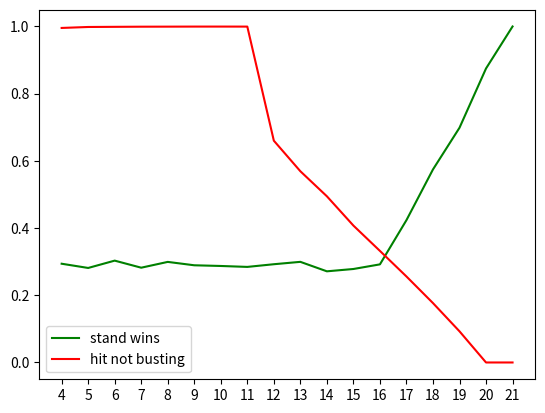

The script that saved this image:
import random
import matplotlib.pyplot as plt


def totalling(lis):
    total = 0
    aces = 0
    for card in lis:
        if card[0] == "j" or card[0] == "q" or card[0] == "k":
            total += 10
        elif card[0] == "a":
            total += 1
            aces += 1
        else:
            total += card[0]
            
    for i in range(aces):
        if total + 10 <= 21:
            total += 10
    return total

def draw_cards(n):
    dealing = []
    for i in range(n):
        dealing.append(random.choice(deck))
        deck.remove(dealing[len(dealing)-1])
    return dealing
    
def unused_ace(lis):
    lis2 = []
    for c in lis:
        if c[0] == 'a':
            lis2.append([1,c[1]])
        else:
            lis2.append(c)
    return totalling(lis) != totalling(lis2)

def update_AI(c, a, sw, s, hb, h):
    for lis in AI:
        if lis[0] == c and lis[1] == a:
            l = lis
            break
    l[2] += sw
    l[3] += s
    l[4] += hb
    l[5] += h
            


cards = []
for suit in ["heart","spade","club","diamond"]:
    for num in range(2,11):
        cards.append([num, suit])
    for spec in ["a","j","q","k"]:
        cards.append([spec, suit])
        
deck = []
for card in cards:
    deck.append(card)
    
    
AI = [] #lists order is [total card value, is an ace unused? (boolean), # of times standing wins, # of times stood, # of times hitting doesnt bust, # of times hit]
for i in range(4, 22):
    AI.append([i, False, 0, 1, 0, 1])
    AI.append([i, True, 0, 1, 0, 1])

for x in range(100000):
    dealer = []
    dealer.extend(draw_cards(1))

    player = []
    player.extend(draw_cards(2))

    while(True):
        if bool(random.randint(0,1)): #1/true means hit
            current = totalling(player)
            ace = unused_ace(player)
            player.extend(draw_cards(1))
            if(totalling(player) >= 21):
                break
            update_AI(current, ace, 0, 0, 1, 1)
            
        else: #else stand
            break


    if(totalling(player) == 21):
        update_AI(totalling(player), unused_ace(player), 1, 1, 0, 0) #player has blackjack, wins
    elif(totalling(player) > 21):
        update_AI(current, ace, 0, 0, 0, 1) #player busts
    else:
        while(totalling(dealer) < 17):
            dealer.extend(draw_cards(1))
        
        if(totalling(dealer) > 21):
            update_AI(totalling(player), unused_ace(player), 1, 1, 0, 0) #dealer bust
        else:
            if(totalling(dealer) < totalling(player)):
                update_AI(totalling(player), unused_ace(player), 1, 1, 0, 0) #player wins
            elif(totalling(dealer) > totalling(player)):
                update_AI(totalling(player), unused_ace(player), 0, 1, 0, 0) #dealer wins
            else:
                update_AI(totalling(player), unused_ace(player), 1, 1, 0, 0) #tie (player wins)
    
    deck.clear()
    for card in cards:
        deck.append(card)
        
print("Read as, card total, whether an ace worth 11 is present, percentage of standing wins, percentage of hitting not loosing")
print(AI)

x = []
sy = []
hy = []
for choice in AI:
    if(choice[1] == False):
        x.append(choice[0])
        sy.append(choice[2]/choice[3])
        hy.append(choice[4]/choice[5])
    
plt.plot(x, sy, color='green', label='stand wins')
plt.plot(x, hy, color='red', label='hit not busting')
plt.xticks(range(4, 22))
plt.legend()
plt.show()



